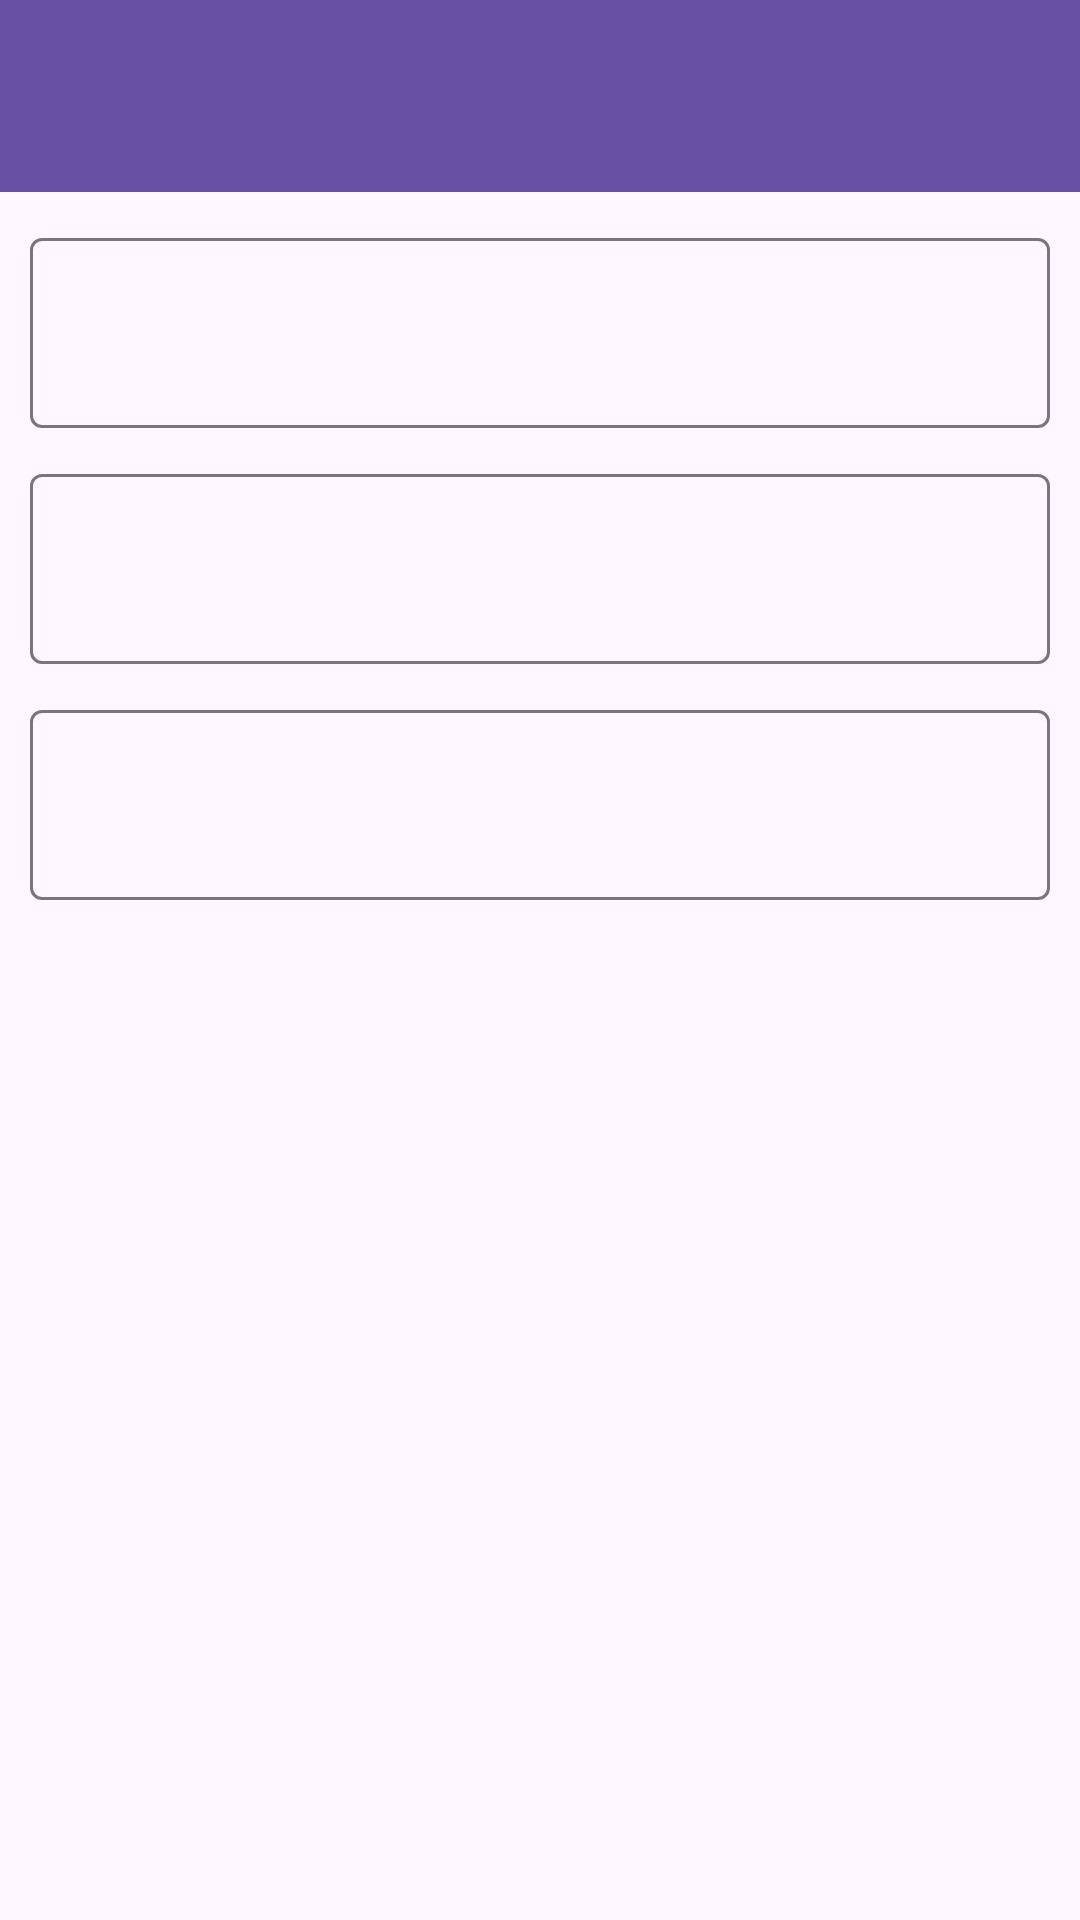

Here is an Android app screen rendered from its layout file. Give the layout XML and the strings, colors and styles it references.
<!-- AndroidManifest.xml: application theme Theme.Android_Assignment01_Memo -->
<!-- res/layout/activity_show.xml -->
<?xml version="1.0" encoding="utf-8"?>
<LinearLayout xmlns:android="http://schemas.android.com/apk/res/android"
    xmlns:app="http://schemas.android.com/apk/res-auto"
    xmlns:tools="http://schemas.android.com/tools"
    android:layout_width="match_parent"
    android:layout_height="match_parent"
    android:orientation="vertical"
    tools:context=".ShowActivity">

    <androidx.appcompat.widget.Toolbar
        android:id="@+id/toolbarShow"
        android:layout_width="match_parent"
        android:layout_height="wrap_content"
        android:background="?attr/colorPrimary"
        android:minHeight="?attr/actionBarSize"
        android:theme="?attr/actionBarTheme" />

    <ScrollView
        android:layout_width="match_parent"
        android:layout_height="match_parent" >

        <LinearLayout
            android:layout_width="match_parent"
            android:layout_height="wrap_content"
            android:orientation="vertical"
            android:padding="10dp">

            <com.google.android.material.textfield.TextInputLayout
                android:layout_width="match_parent"
                android:layout_height="wrap_content"
                app:endIconMode="none">

                <com.google.android.material.textfield.TextInputEditText
                    android:id="@+id/textFieldShowTitle"
                    android:layout_width="match_parent"
                    android:layout_height="wrap_content"
                    android:editable="false"
                    android:textAppearance="@style/TextAppearance.AppCompat.Large" />
            </com.google.android.material.textfield.TextInputLayout>

            <com.google.android.material.textfield.TextInputLayout
                android:layout_width="match_parent"
                android:layout_height="wrap_content"
                android:layout_marginTop="10dp"
                app:endIconMode="none">

                <com.google.android.material.textfield.TextInputEditText
                    android:id="@+id/textFieldShowDate"
                    android:layout_width="match_parent"
                    android:layout_height="wrap_content"
                    android:editable="false"
                    android:textAppearance="@style/TextAppearance.AppCompat.Large" />
            </com.google.android.material.textfield.TextInputLayout>

            <com.google.android.material.textfield.TextInputLayout
                android:layout_width="match_parent"
                android:layout_height="wrap_content"
                android:layout_marginTop="10dp"
                app:endIconMode="none">

                <com.google.android.material.textfield.TextInputEditText
                    android:id="@+id/textFieldShowContent"
                    android:layout_width="match_parent"
                    android:layout_height="wrap_content"
                    android:editable="false"
                    android:textAppearance="@style/TextAppearance.AppCompat.Large" />
            </com.google.android.material.textfield.TextInputLayout>
        </LinearLayout>
    </ScrollView>

</LinearLayout>
<!-- resources referenced by this layout -->
<resources>
  <style name="Theme.Android_Assignment01_Memo" parent="Base.Theme.Android_Assignment01_Memo" />
  <style name="Base.Theme.Android_Assignment01_Memo" parent="Theme.Material3.DayNight.NoActionBar">
          
          
      </style>
</resources>
